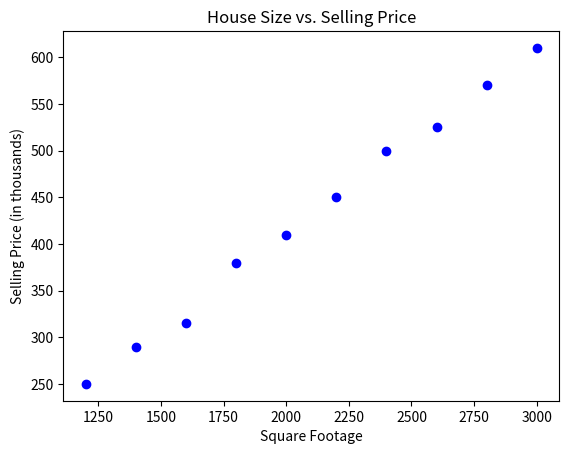

This figure's Python source:
import numpy as np
import matplotlib.pyplot as plt

# Given data (example values)
square_footage = np.array([1200, 1400, 1600, 1800, 2000, 2200, 2400, 2600, 2800,
3000])
selling_prices = np.array([250, 290, 315, 380, 410, 450, 500, 525, 570, 610])

# Create scatter plot
plt.scatter(square_footage, selling_prices, color='blue', marker='o')

# Add labels and title
plt.xlabel('Square Footage')
plt.ylabel('Selling Price (in thousands)')
plt.title('House Size vs. Selling Price')

# Show plot
plt.show()
